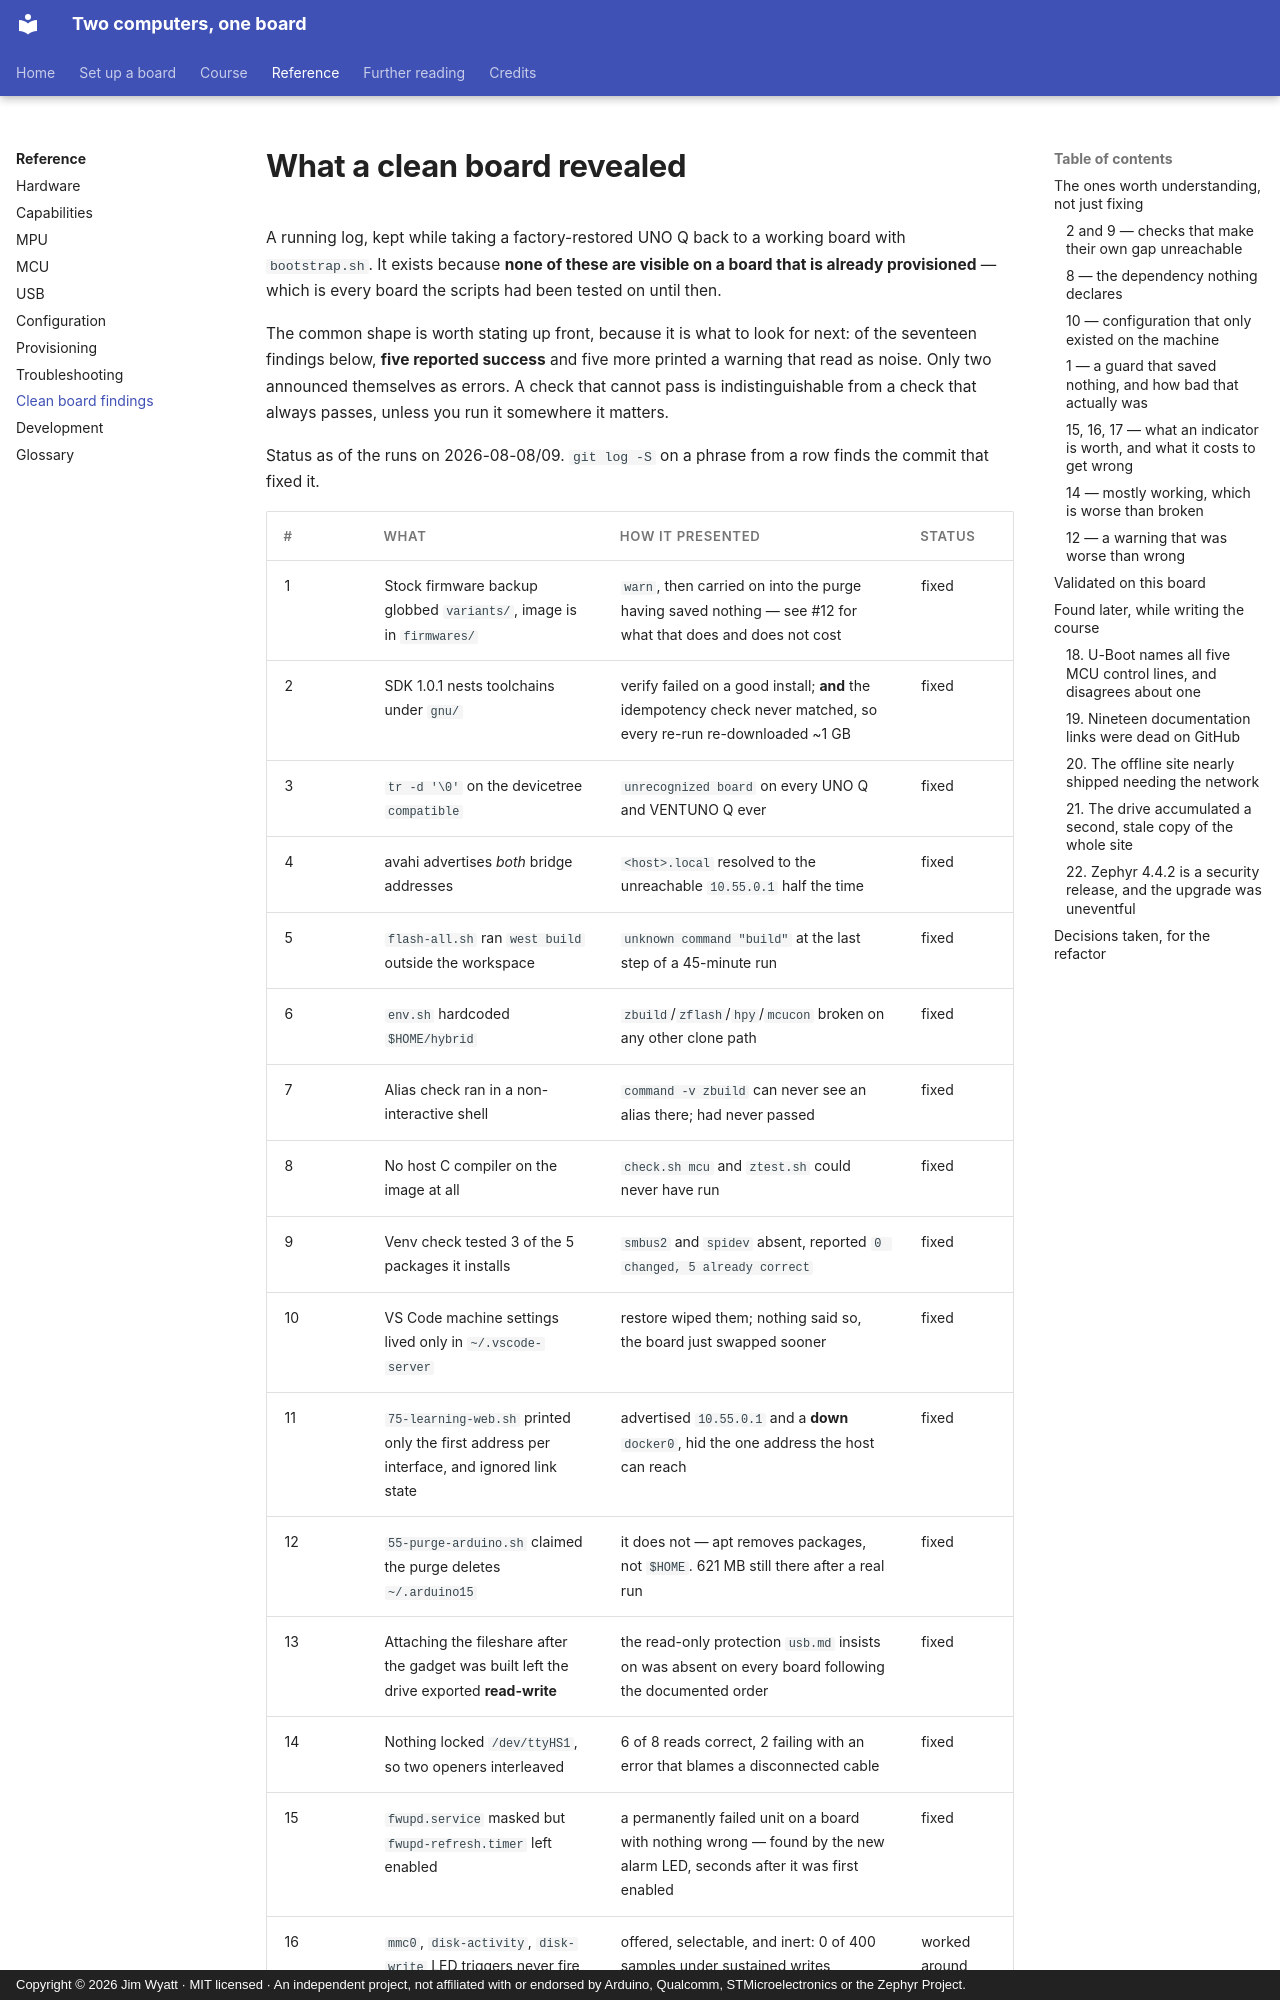

repository: jim-wyatt/two-computers-one-board · page: reference/clean-board-findings.html · generator: mkdocs · copyright: Copyright © 2026 Jim Wyatt · MIT licensed · An independent project, not affiliated with or endorsed by Arduino, Qualcomm, STMicroelectronics or the Zephyr Project.

<!--
Copyright (c) 2026 Jim Wyatt
SPDX-License-Identifier: MIT
-->
# What a clean board revealed

A running log, kept while taking a factory-restored UNO Q back to a working
board with `bootstrap.sh`. It exists because **none of these are visible on a
board that is already provisioned** — which is every board the scripts had been
tested on until then.

The common shape is worth stating up front, because it is what to look for
next: of the seventeen findings below, **five reported success** and five more
printed a warning that read as noise. Only two announced themselves as errors.
A check that cannot pass is indistinguishable from a check that always passes,
unless you run it somewhere it matters.

Status as of the runs on 2026-08-08/09. `git log -S` on a phrase from a row finds the commit that fixed it.

| # | What | How it presented | Status |
|---|---|---|---|
| 1 | Stock firmware backup globbed `variants/`, image is in `firmwares/` | `warn`, then carried on into the purge having saved nothing — see #12 for what that does and does not cost | fixed |
| 2 | SDK 1.0.1 nests toolchains under `gnu/` | verify failed on a good install; **and** the idempotency check never matched, so every re-run re-downloaded ~1 GB | fixed |
| 3 | `tr -d '\0'` on the devicetree `compatible` | `unrecognized board` on every UNO Q and VENTUNO Q ever | fixed |
| 4 | avahi advertises *both* bridge addresses | `<host>.local` resolved to the unreachable `10.55.0.1` half the time | fixed |
| 5 | `flash-all.sh` ran `west build` outside the workspace | `unknown command "build"` at the last step of a 45-minute run | fixed |
| 6 | `env.sh` hardcoded `$HOME/hybrid` | `zbuild`/`zflash`/`hpy`/`mcucon` broken on any other clone path | fixed |
| 7 | Alias check ran in a non-interactive shell | `command -v zbuild` can never see an alias there; had never passed | fixed |
| 8 | No host C compiler on the image at all | `check.sh mcu` and `ztest.sh` could never have run | fixed |
| 9 | Venv check tested 3 of the 5 packages it installs | `smbus2` and `spidev` absent, reported `0 changed, 5 already correct` | fixed |
| 10 | VS Code machine settings lived only in `~/.vscode-server` | restore wiped them; nothing said so, the board just swapped sooner | fixed |
| 11 | `75-learning-web.sh` printed only the first address per interface, and ignored link state | advertised `10.55.0.1` and a **down** `docker0`, hid the one address the host can reach | fixed |
| 12 | `55-purge-arduino.sh` claimed the purge deletes `~/.arduino15` | it does not — apt removes packages, not `$HOME`. 621 MB still there after a real run | fixed |
| 13 | Attaching the fileshare after the gadget was built left the drive exported **read-write** | the read-only protection `usb.md` insists on was absent on every board following the documented order | fixed |
| 14 | Nothing locked `/dev/ttyHS1`, so two openers interleaved | 6 of 8 reads correct, 2 failing with an error that blames a disconnected cable | fixed |
| 15 | `fwupd.service` masked but `fwupd-refresh.timer` left enabled | a permanently failed unit on a board with nothing wrong — found by the new alarm LED, seconds after it was first enabled | fixed |
| 16 | `mmc0`, `disk-activity`, `disk-write` LED triggers never fire | offered, selectable, and inert: 0 of 400 samples under sustained writes | worked around |
| 17 | Firmware read the MCUboot image state once at boot | LED 3 sat on yellow through a successful confirm — stale, in the exact way the Linux LEDs were designed not to be | fixed |

---

## The ones worth understanding, not just fixing
